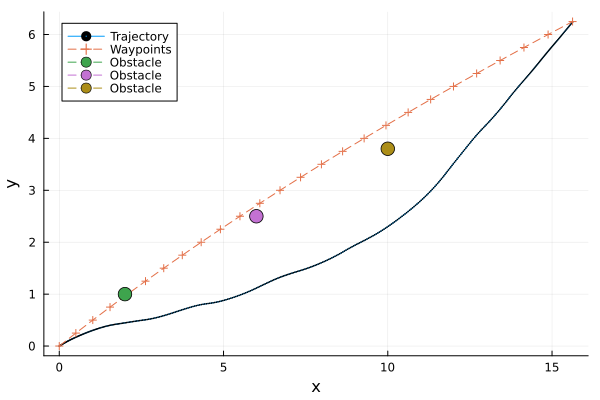

The table this chart was drawn from, first rows:
t, x, y, omega, v
1, 0.0, 0.0, 0.0, 0.3712, 0.709, 
2, 0.025, 0.01675, 0.006492, 0.3683, 0.728, 
3, 0.05, 0.03396, 0.01311, 0.3654, 0.747, 
4, 0.075, 0.05163, 0.01984, 0.3623, 0.7659, 
5, 0.1, 0.06977, 0.02668, 0.3592, 0.7849, 
6, 0.125, 0.08837, 0.03363, 0.356, 0.8039, 
7, 0.15, 0.1074, 0.04068, 0.3527, 0.8229, 
8, 0.175, 0.127, 0.04784, 0.3493, 0.8418, 
9, 0.2, 0.147, 0.05509, 0.3459, 0.8608, 
10, 0.225, 0.1675, 0.06243, 0.3424, 0.8798, 
11, 0.25, 0.1884, 0.06986, 0.3388, 0.8987, 
12, 0.275, 0.2099, 0.07736, 0.3343, 0.9192, 
13, 0.3, 0.2318, 0.08493, 0.3297, 0.9396, 
14, 0.325, 0.2543, 0.09257, 0.3251, 0.96, 
15, 0.35, 0.2773, 0.1003, 0.3203, 0.9804, 
16, 0.375, 0.3009, 0.108, 0.3154, 1.001, 
17, 0.4, 0.3249, 0.1158, 0.3104, 1.021, 
18, 0.425, 0.3495, 0.1236, 0.3053, 1.042, 
19, 0.45, 0.3746, 0.1314, 0.3001, 1.062, 
20, 0.475, 0.4002, 0.1393, 0.2948, 1.082, 
21, 0.5, 0.4264, 0.1472, 0.2895, 1.103, 
22, 0.525, 0.4529, 0.155, 0.2864, 1.11, 
23, 0.55, 0.4796, 0.1628, 0.2833, 1.116, 
24, 0.575, 0.5065, 0.1706, 0.2803, 1.123, 
25, 0.6, 0.5335, 0.1784, 0.2772, 1.13, 
26, 0.625, 0.5608, 0.1861, 0.274, 1.136, 
27, 0.65, 0.5882, 0.1937, 0.2709, 1.143, 
28, 0.675, 0.6159, 0.2014, 0.2677, 1.15, 
29, 0.7, 0.6437, 0.2089, 0.2646, 1.156, 
30, 0.725, 0.6717, 0.2165, 0.2614, 1.163, 
31, 0.75, 0.6998, 0.224, 0.2582, 1.17, 
32, 0.775, 0.7283, 0.2314, 0.2549, 1.182, 
33, 0.8, 0.757, 0.2389, 0.2517, 1.194, 
34, 0.825, 0.7861, 0.2463, 0.2484, 1.206, 
35, 0.85, 0.8155, 0.2537, 0.2451, 1.218, 
36, 0.875, 0.8452, 0.2611, 0.2418, 1.231, 
37, 0.9, 0.8752, 0.2684, 0.2384, 1.243, 
38, 0.925, 0.9056, 0.2758, 0.235, 1.255, 
39, 0.95, 0.9363, 0.283, 0.2316, 1.267, 
40, 0.975, 0.9673, 0.2903, 0.2281, 1.279, 
41, 1.0, 0.9986, 0.2975, 0.2246, 1.292, 
42, 1.025, 1.03, 0.3047, 0.2202, 1.314, 
43, 1.05, 1.063, 0.3119, 0.2157, 1.337, 
44, 1.075, 1.096, 0.319, 0.2111, 1.36, 
45, 1.1, 1.129, 0.3261, 0.2065, 1.383, 
46, 1.125, 1.163, 0.3332, 0.2018, 1.405, 
47, 1.15, 1.198, 0.3402, 0.197, 1.428, 
48, 1.175, 1.233, 0.3471, 0.1921, 1.451, 
49, 1.2, 1.269, 0.354, 0.1872, 1.473, 
50, 1.225, 1.306, 0.3608, 0.1822, 1.496, 
51, 1.25, 1.343, 0.3676, 0.1771, 1.519, 
52, 1.275, 1.38, 0.3741, 0.1691, 1.523, 
53, 1.3, 1.418, 0.3804, 0.161, 1.527, 
54, 1.325, 1.456, 0.3864, 0.153, 1.53, 
55, 1.35, 1.493, 0.3921, 0.145, 1.534, 
56, 1.375, 1.531, 0.3974, 0.1369, 1.538, 
57, 1.4, 1.57, 0.4025, 0.1288, 1.542, 
58, 1.425, 1.608, 0.4073, 0.1207, 1.546, 
59, 1.45, 1.646, 0.4118, 0.1125, 1.549, 
60, 1.475, 1.685, 0.416, 0.1044, 1.553, 
... 341 more rows
